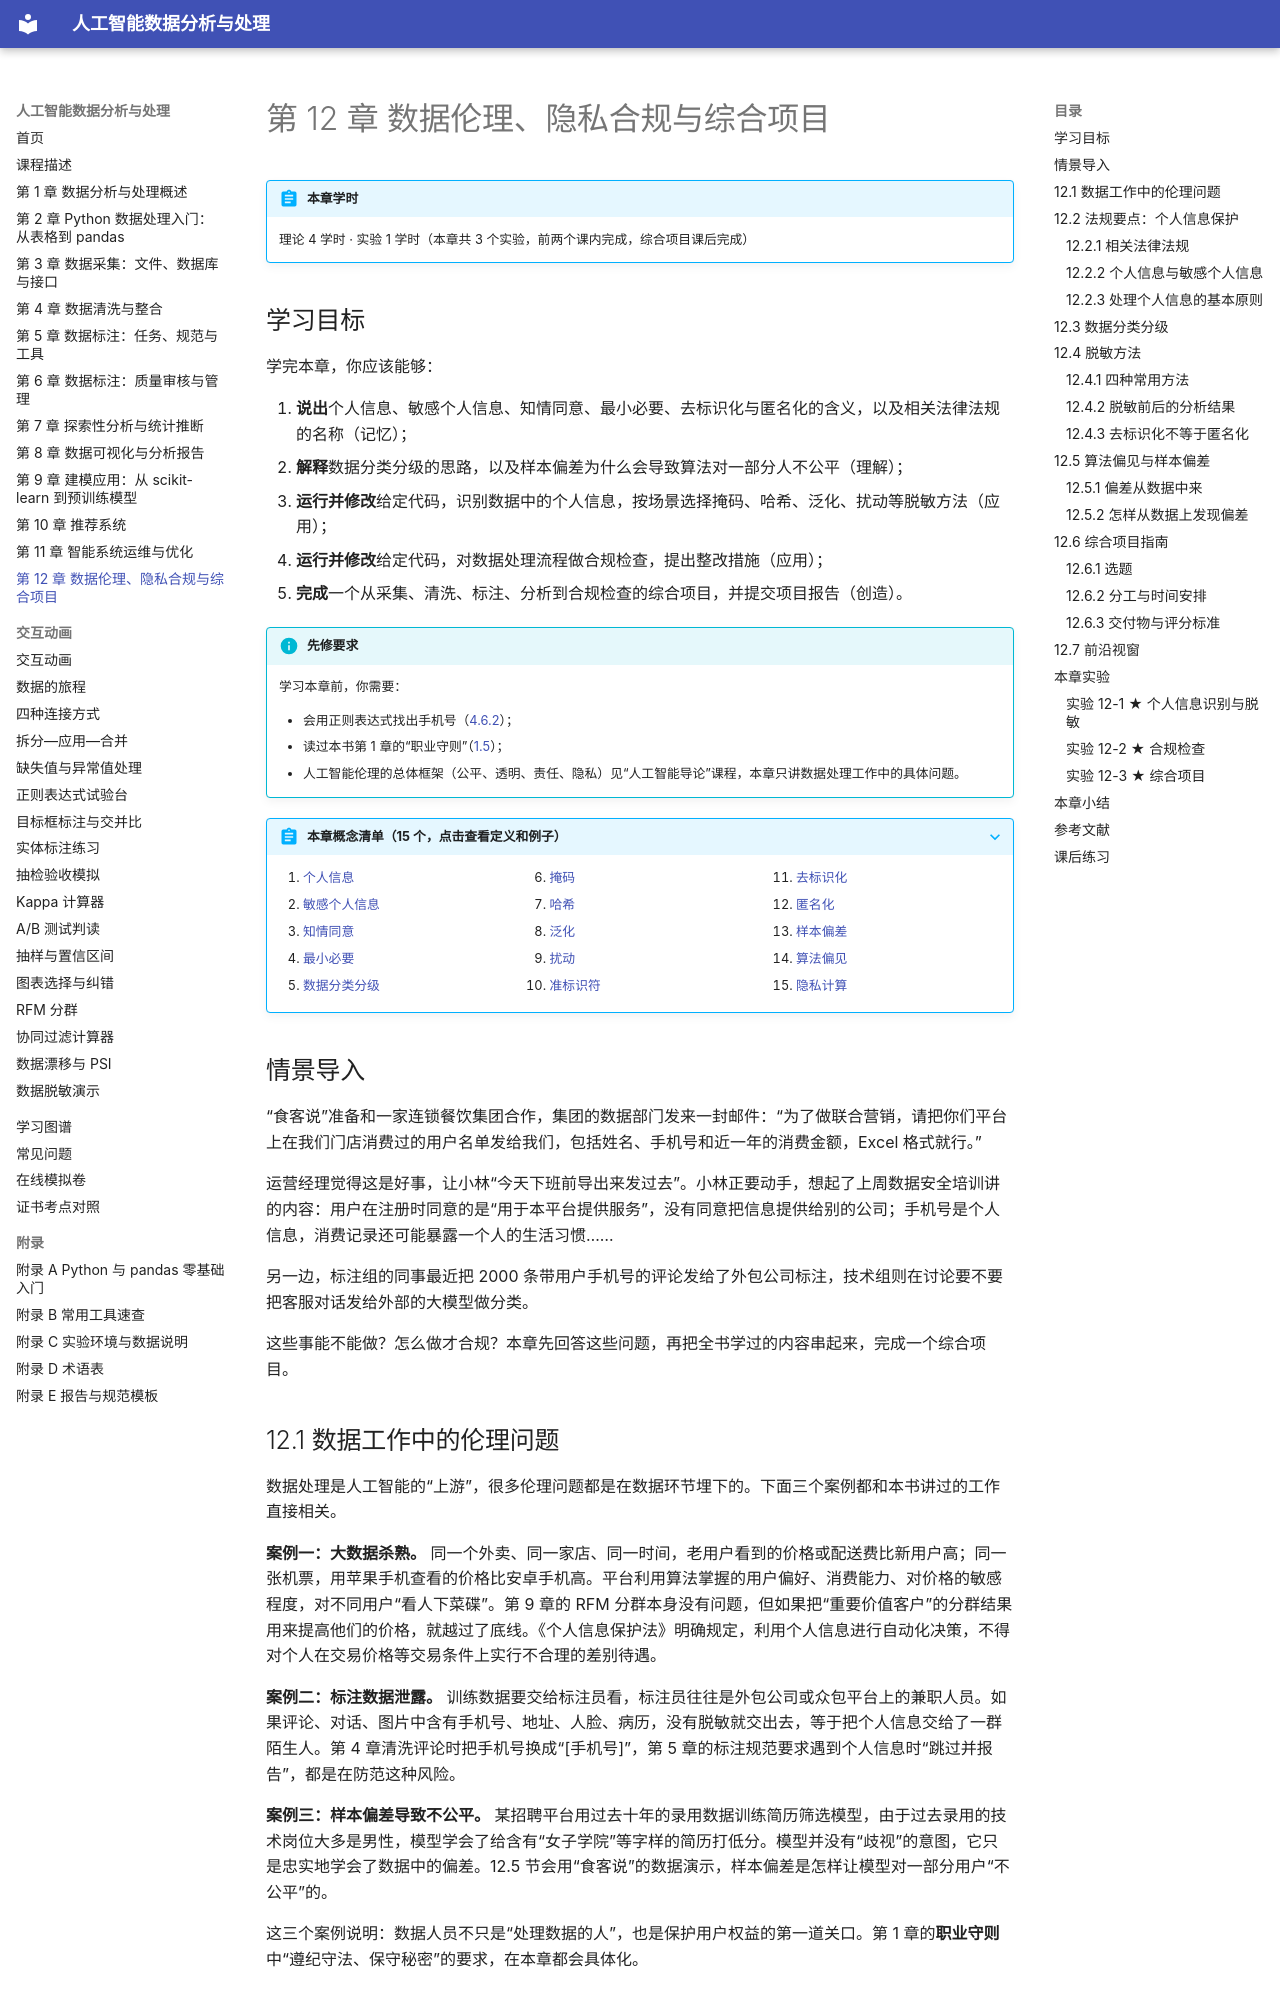

repository: MingziFu9/ai-data-analysis · page: chapters/12-ethics-project/index.html · generator: mkdocs

---
title: 第 12 章 数据伦理、隐私合规与综合项目
description: 从大数据杀熟、标注数据泄露、样本偏差等案例认识数据伦理，掌握个人信息保护的法规要点、数据分类分级和常用脱敏方法，学会从数据中发现偏差，最后按指南完成一个从采集到合规检查的综合项目
---

# 第 12 章 数据伦理、隐私合规与综合项目

!!! abstract "本章学时"
    理论 4 学时 · 实验 1 学时（本章共 3 个实验，前两个课内完成，综合项目课后完成）

## 学习目标

学完本章，你应该能够：

1. **说出**个人信息、敏感个人信息、知情同意、最小必要、去标识化与匿名化的含义，以及相关法律法规的名称（记忆）；
2. **解释**数据分类分级的思路，以及样本偏差为什么会导致算法对一部分人不公平（理解）；
3. **运行并修改**给定代码，识别数据中的个人信息，按场景选择掩码、哈希、泛化、扰动等脱敏方法（应用）；
4. **运行并修改**给定代码，对数据处理流程做合规检查，提出整改措施（应用）；
5. **完成**一个从采集、清洗、标注、分析到合规检查的综合项目，并提交项目报告（创造）。

!!! info "先修要求"
    学习本章前，你需要：

    - 会用正则表达式找出手机号（[4.6.2](../04-cleaning/index.md#462)）；
    - 读过本书第 1 章的“职业守则”（[1.5](../01-overview/index.md#15)）；
    - 人工智能伦理的总体框架（公平、透明、责任、隐私）见“人工智能导论”课程，本章只讲数据处理工作中的具体问题。

??? abstract "本章概念清单（15 个，点击查看定义和例子）"
    1. [个人信息](../../appendix/glossary.md#g-个人信息)
    2. [敏感个人信息](../../appendix/glossary.md#g-敏感个人信息)
    3. [知情同意](../../appendix/glossary.md#g-知情同意)
    4. [最小必要](../../appendix/glossary.md#g-最小必要)
    5. [数据分类分级](../../appendix/glossary.md#g-数据分类分级)
    6. [掩码](../../appendix/glossary.md#g-掩码)
    7. [哈希](../../appendix/glossary.md#g-哈希)
    8. [泛化](../../appendix/glossary.md#g-泛化)
    9. [扰动](../../appendix/glossary.md#g-扰动)
    10. [准标识符](../../appendix/glossary.md#g-准标识符)
    11. [去标识化](../../appendix/glossary.md#g-去标识化)
    12. [匿名化](../../appendix/glossary.md#g-匿名化)
    13. [样本偏差](../../appendix/glossary.md#g-样本偏差)
    14. [算法偏见](../../appendix/glossary.md#g-算法偏见)
    15. [隐私计算](../../appendix/glossary.md#g-隐私计算)

## 情景导入

“食客说”准备和一家连锁餐饮集团合作，集团的数据部门发来一封邮件：“为了做联合营销，请把你们平台上在我们门店消费过的用户名单发给我们，包括姓名、手机号和近一年的消费金额，Excel 格式就行。”

运营经理觉得这是好事，让小林“今天下班前导出来发过去”。小林正要动手，想起了上周数据安全培训讲的内容：用户在注册时同意的是“用于本平台提供服务”，没有同意把信息提供给别的公司；手机号是个人信息，消费记录还可能暴露一个人的生活习惯……

另一边，标注组的同事最近把 2000 条带用户手机号的评论发给了外包公司标注，技术组则在讨论要不要把客服对话发给外部的大模型做分类。

这些事能不能做？怎么做才合规？本章先回答这些问题，再把全书学过的内容串起来，完成一个综合项目。
